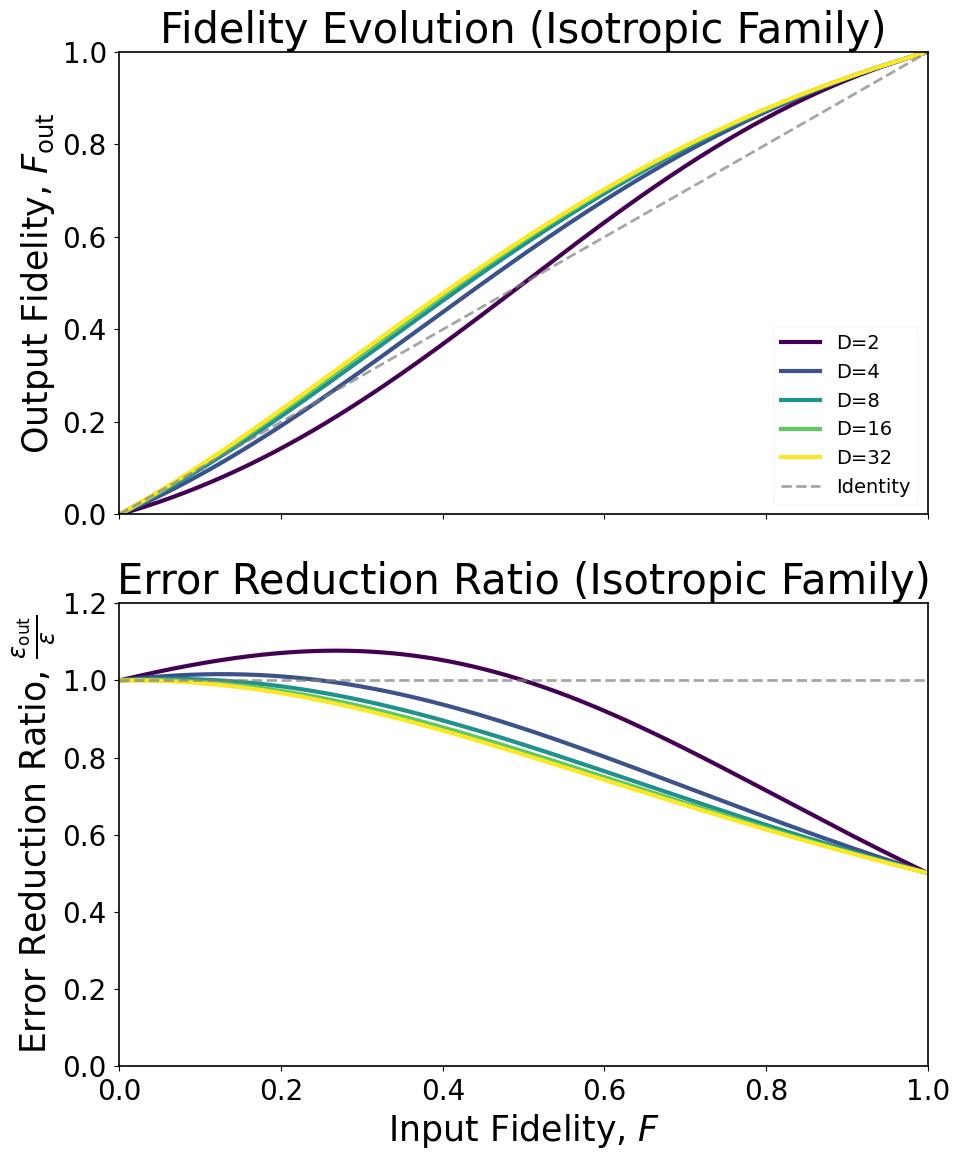
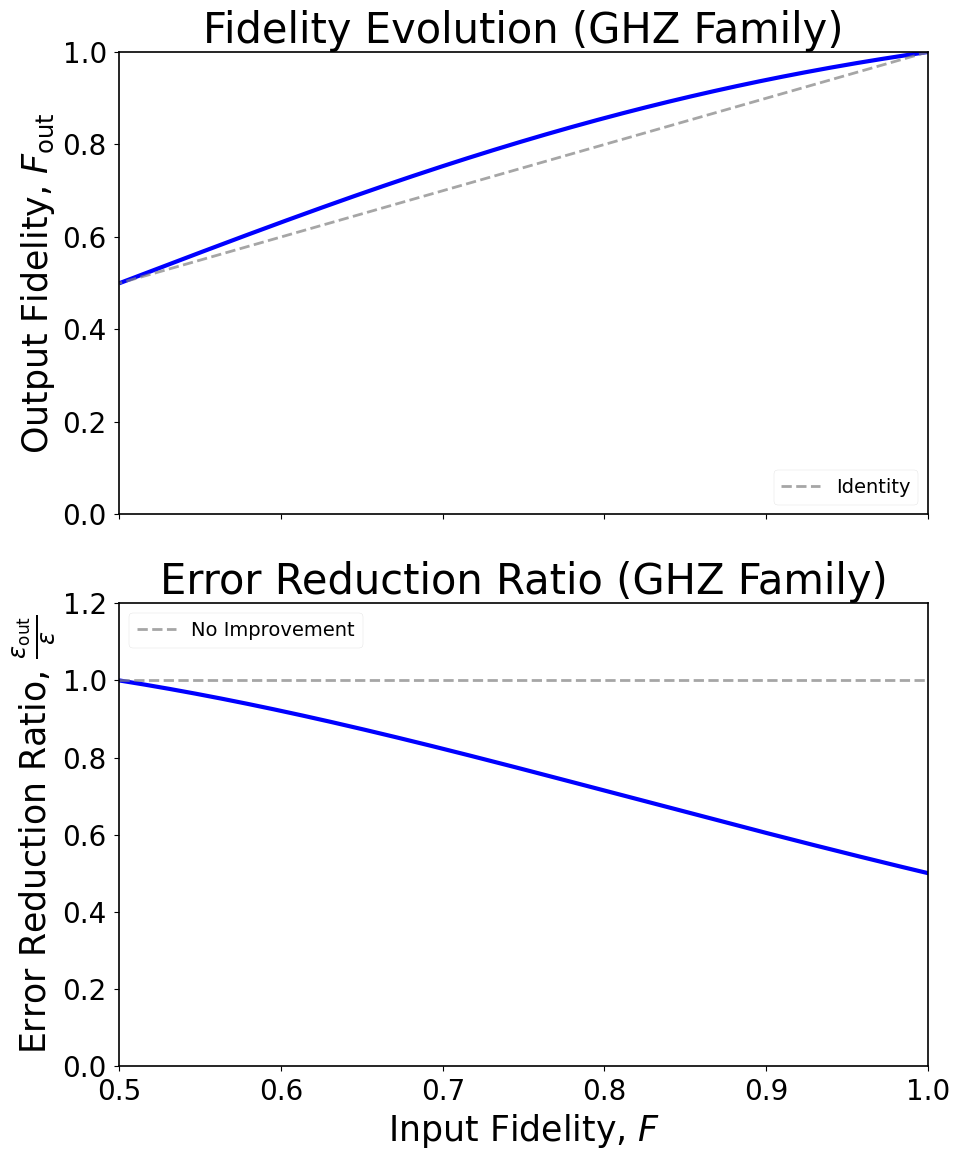

Write Python code to recreate these figures, in order.
"""
Analytic theory plots for SWAP-based purification (no CSVs required).
Generates figures:
  (1) F_out vs F (isotropic family)
  (2) Error evolution with general bounds (isotropic family)
  (5) GHZ per-round error ratio vs coherence gamma
  (7) Dephasing anisotropy vs isotropy (single qubit, equatorial target)
  (8) Round-count scaling n_* vs M for GHZ (with/without isotropization)
  (9) F_out vs dimension D at fixed F

Saves PDFs under: figures/theory_ana_plots
"""

import numpy as np
import matplotlib.pyplot as plt
import seaborn as sns
from pathlib import Path
from typing import Dict, Optional, List, Tuple

# ---------------------------------------------------------------------
# Publication-quality plotting (match your sample setup)
# ---------------------------------------------------------------------
plt.style.use('seaborn-v0_8-paper')
sns.set_palette("husl")

plt.rcParams.update({
    'font.size': 20,
    'axes.titlesize': 30,
    'axes.labelsize': 25,
    'xtick.labelsize': 20,
    'ytick.labelsize': 20,
    'legend.fontsize': 20,
    'figure.titlesize': 30,
    'font.family': 'Times New Roman',
    'mathtext.fontset': 'dejavusans',
    'axes.linewidth': 1.2,
    'grid.linewidth': 0.8,
    'lines.linewidth': 3,
    'lines.markersize': 8
})

# Markers (same approach as your sample)
MARKERS = ['o', 's', '^', 'D', 'P', 'X', 'v', '>', '<', 'h', '*']
def _mk(i: int) -> str:
    """Distinct marker for series index i (wraps automatically)."""
    return MARKERS[i % len(MARKERS)]

# ---------------------------------------------------------------------
# Analytic helpers (equations from the text/appendix)
# ---------------------------------------------------------------------

def T_isotropic(F: float, D: int) -> float:
    """Register purity for the isotropic/commuting family."""
    return F**2 + (1 - F)**2 / (D - 1)

def Fout_isotropic(F: np.ndarray, D: int) -> np.ndarray:
    """Exact F_out(F, D) for isotropic/commuting family."""
    denom = 1 + F**2 + (1 - F)**2 / (D - 1)
    return (F + F**2) / denom

def err_bounds(F: float, D: int) -> Tuple[float, float]:
    """
    Lower/upper bounds on next-round error given current F and T (isotropic case),
    derived from F^2 <= <psi|rho^2|psi> <= F.
    Returns (lower, upper).
    """
    T = T_isotropic(F, D)
    lower = (1 + T - 2*F) / (1 + T)
    upper = (1 + T - F - F**2) / (1 + T)
    return lower, upper

def bloch_update_radius(r: float) -> float:
    """
    Qubit Bloch-vector radial update under SWAP purification:
        r -> 4 r / (3 + r^2)
    """
    return (4.0 * r) / (3.0 + r*r)

def ghz_gamma_update(gamma: float) -> float:
    """
    GHZ/CAT coherence update in its two-dimensional block:
        gamma -> 4 gamma / (3 + gamma^2)
    """
    return (4.0 * gamma) / (3.0 + gamma*gamma)

def ghz_err_ratio_per_round(gamma: np.ndarray) -> np.ndarray:
    """
    Exact per-round error ratio for GHZ/CAT:
        eps_out / eps = (3 - gamma) / (3 + gamma^2)
    """
    return (3.0 - gamma) / (3.0 + gamma*gamma)

def alpha_from_betaz(beta_z: float) -> float:
    """Isotropized contraction factor alpha = (1 + 2 beta_z) / 3."""
    return (1.0 + 2.0 * beta_z) / 3.0

def n_star_from_gamma0(gamma0: float) -> float:
    """Rounds n_* to lift small gamma0 to a constant (M-independent) target ~ O(1):
       n_* ~ log(1/gamma0) / log(4/3) in the small-gamma linear regime."""
    return np.log(1.0 / gamma0) / np.log(4.0 / 3.0)

# ---------------------------------------------------------------------
# Plotter
# ---------------------------------------------------------------------

class AnalyticTheoryPlotter:
    def __init__(self, figures_dir: str = "figures/theory_ana_plots"):
        self.figures_dir = Path(figures_dir)
        self.figures_dir.mkdir(parents=True, exist_ok=True)

    # (1) F_out vs F, isotropic family (use viridis shades per D)
    # def plot_fout_vs_f_isotropic(self,
    #                              D_list: Optional[List[int]] = None,
    #                              save_format: str = "pdf") -> str:
    #     if D_list is None:
    #         D_list = [2, 4, 8, 16, 32]
    #     F = np.linspace(0.0, 1.0, 500)

    #     fig, ax = plt.subplots(figsize=(10, 8))
    #     colors = plt.cm.viridis(np.linspace(0.0, 1.0, len(D_list)))

    #     for i, D in enumerate(D_list):
    #         Fout = Fout_isotropic(F, D)
    #         ax.plot(F, Fout, marker='', color=colors[i], label=f'D={D}')
    #     ax.plot(F, F, '--', color='gray', linewidth=2, alpha=0.7, label='Identity')

    #     ax.set_xlabel(r'Input Fidelity, $F$', fontsize=25)
    #     ax.set_ylabel(r'Output Fidelity, $F_{\mathrm{out}}$', fontsize=25)
    #     ax.set_title(r'Fidelity Evolution (Isotropic Family)', fontsize=30)
    #     ax.set_xlim(0, 1); ax.set_ylim(0, 1)
    #     ax.legend(loc='lower right', fontsize=14)
    #     plt.tight_layout()

    #     filename = f"fout_vs_f_isotropic.{save_format}"
    #     filepath = self.figures_dir / filename
    #     plt.savefig(filepath, dpi=300, bbox_inches='tight'); plt.close()
    #     print(f"Saved {filename}")
    #     return str(filepath)
    
    def plot_fout_vs_f_isotropic(self,
                                 D_list: Optional[List[int]] = None,
                                 save_format: str = "pdf") -> str:
        """
        Plot fidelity evolution and error reduction ratio for isotropic family.
        
        Creates two vertically aligned subplots:
        - Top: Output fidelity vs input fidelity 
        - Bottom: Error reduction ratio vs input fidelity
        
        Parameters:
        -----------
        D_list : List[int], optional
            List of D values to plot. Default: [2, 4, 8, 16, 32]
        save_format : str, optional
            File format for saving. Default: "pdf"
            
        Returns:
        --------
        str : Path to saved figure
        """
        if D_list is None:
            D_list = [2, 4, 8, 16, 32]
        F = np.linspace(0.0, 1.0, 500)

        # Create 2x1 subplot layout with shared x-axis
        fig, (ax1, ax2) = plt.subplots(2, 1, figsize=(10, 12), sharex=True)
        colors = plt.cm.viridis(np.linspace(0.0, 1.0, len(D_list)))

        # Top subplot: Original fidelity plot
        for i, D in enumerate(D_list):
            Fout = Fout_isotropic(F, D)
            ax1.plot(F, Fout, marker='', color=colors[i], linewidth=3, label=f'D={D}')
        ax1.plot(F, F, '--', color='gray', linewidth=2, alpha=0.7, label='Identity')
        # ax1.axvline(x=0.5, linestyle='--', color='red', linewidth=2, alpha=0.8)

        ax1.set_ylabel(r'Output Fidelity, $F_{\mathrm{out}}$', fontsize=25)
        ax1.set_title(r'Fidelity Evolution (Isotropic Family)', fontsize=30)
        ax1.set_xlim(0, 1)
        ax1.set_ylim(0, 1)
        ax1.legend(loc='lower right', fontsize=14)
        # ax1.grid(True, alpha=0.3)

        # Bottom subplot: Error reduction ratio
        for i, D in enumerate(D_list):
            # Calculate error reduction ratio using the formula:
            # ε_out/ε = [1 - 2F + (1-F)²/(D-1)] / [(1-F)(1+F²+(1-F)²/(D-1))]
            
            F_calc = F[F <= 0.99999]  # Avoid numerical issues near F=1
            
            # Calculate components
            one_minus_F = 1 - F_calc
            term = one_minus_F**2 / (D - 1)
            
            # Numerator and denominator
            numerator = 1 - F_calc + term
            denominator = one_minus_F * (1 + F_calc**2 + term)
            
            # Calculate ratio with error handling
            with np.errstate(divide='ignore', invalid='ignore'):
                error_ratio = numerator / denominator
                
            # Filter valid values
            valid_mask = np.isfinite(error_ratio)
            ax2.plot(F_calc[valid_mask], error_ratio[valid_mask], 
                    marker='', color=colors[i], linewidth=3, label=f'D={D}')

        # Reference line at y=1 (no improvement)
        ax2.axhline(y=1, linestyle='--', color='gray', linewidth=2, alpha=0.7, label='No Improvement')
        # ax2.axvline(x=0.5, linestyle='--', color='red', linewidth=2, alpha=0.8)
        
        ax2.set_xlabel(r'Input Fidelity, $F$', fontsize=25)
        ax2.set_ylabel(r'Error Reduction Ratio, $\frac{\varepsilon_{\mathrm{out}}}{\varepsilon}$', fontsize=25)
        ax2.set_title(r'Error Reduction Ratio (Isotropic Family)', fontsize=30)
        ax2.set_xlim(0, 1)
        ax2.set_ylim(0, 1.2)
        # ax2.legend(loc='upper right', fontsize=14)
        # ax2.grid(True, alpha=0.3)

        plt.tight_layout()

        filename = f"fout_vs_f_isotropic_combined.{save_format}"
        filepath = self.figures_dir / filename
        plt.savefig(filepath, dpi=300, bbox_inches='tight')
        plt.close()
        print(f"Saved {filename}")
        return str(filepath)

    # (2) Error evolution with bounds (isotropic recursion) — optional viridis touch
    def plot_error_evolution_with_bounds(self,
                                         F0: float = 0.7,
                                         D: int = 8,
                                         n_steps: int = 12,
                                         save_format: str = "pdf") -> str:
        # exact recursion
        F_exact = [F0]
        for _ in range(n_steps):
            F_exact.append(Fout_isotropic(np.array([F_exact[-1]]), D)[0])
        F_exact = np.array(F_exact)
        eps_exact = 1.0 - F_exact

        # bounds at each step (computed from previous F)
        eps_lower, eps_upper = [], []
        for F in F_exact[:-1]:
            low, up = err_bounds(F, D)
            eps_lower.append(low); eps_upper.append(up)
        eps_lower = np.array(eps_lower)
        eps_upper = np.array(eps_upper)

        fig, ax = plt.subplots(figsize=(10, 8))
        n = np.arange(len(eps_exact))
        v = plt.cm.viridis([0.15, 0.55, 0.85])  # a few viridis shades
        exact_color = v[2]   # darker
        bound_color = v[0]   # lighter

        ax.semilogy(n, eps_exact, '-', marker=_mk(0), color=exact_color,
                    label='Exact error', linewidth=3)
        ax.semilogy(n[1:], eps_lower, '--', marker=_mk(1), color=bound_color,
                    label='Lower bound', alpha=0.95)
        ax.semilogy(n[1:], eps_upper, '--', marker=_mk(2), color=bound_color,
                    label='Upper bound', alpha=0.95)

        ax.set_xlabel(r'Purification Level, $n$', fontsize=25)
        ax.set_ylabel(r'Error, $\varepsilon_n$', fontsize=25)
        ax.set_title(r'Error Decay with Bounds (Isotropic Family)', fontsize=30)
        ax.legend(loc='best', fontsize=14)
        ax.set_ylim(1e-6, 1.0)
        plt.tight_layout()

        filename = f"error_evolution_with_bounds_D{D}_F0_{F0:.2f}.{save_format}"
        filepath = self.figures_dir / filename
        plt.savefig(filepath, dpi=300, bbox_inches='tight'); plt.close()
        print(f"Saved {filename}")
        return str(filepath)

    # (5) GHZ per-round error ratio vs gamma — single curve (color can be any; use viridis mid)
    def plot_ghz_error_ratio(self, save_format: str = "pdf") -> str:
        gamma = np.linspace(0.0, 1.0, 500)
        ratio = ghz_err_ratio_per_round(gamma)

        fig, ax = plt.subplots(figsize=(10, 8))
        ax.plot(gamma, ratio, '-', color=plt.cm.viridis(0.65),
                label=r'$\varepsilon_{\mathrm{out}}/\varepsilon$')
        for i, g in enumerate([0.1, 0.5, 0.9]):
            ax.plot([g], [ghz_err_ratio_per_round(np.array([g]))[0]],
                    marker=_mk(i), color=plt.cm.viridis(0.65))

        ax.set_xlabel(r'GHZ Coherence, $\gamma$', fontsize=25)
        ax.set_ylabel(r'Per-round Error Ratio, $\varepsilon_{\mathrm{out}}/\varepsilon$', fontsize=25)
        ax.set_title(r'GHZ Per-round Error Reduction (Exact)', fontsize=30)
        ax.set_xlim(0, 1); ax.set_ylim(0, 1.05)
        ax.legend(loc='best', fontsize=14)
        plt.tight_layout()

        filename = f"ghz_error_ratio_per_round.{save_format}"
        filepath = self.figures_dir / filename
        plt.savefig(filepath, dpi=300, bbox_inches='tight'); plt.close()
        print(f"Saved {filename}")
        return str(filepath)

    # (7) Dephasing anisotropy vs isotropy (single qubit, equatorial target)
    #     Use SAME viridis color for the pair (no twirl vs isotropized)
    def plot_anisotropy_vs_isotropy_single_qubit(self,
                                                 beta_z: float = 0.5,
                                                 n_steps: int = 12,
                                                 save_format: str = "pdf") -> str:
        # No twirl: start r0 = beta_z
        r_no = [beta_z]
        for _ in range(n_steps):
            r_no.append(bloch_update_radius(r_no[-1]))
        r_no = np.array(r_no)

        # Isotropized: r0 = alpha = (1 + 2 beta_z)/3
        alpha = alpha_from_betaz(beta_z)
        r_iso = [alpha]
        for _ in range(n_steps):
            r_iso.append(bloch_update_radius(r_iso[-1]))
        r_iso = np.array(r_iso)

        F_no = 0.5 * (1.0 + r_no)
        F_iso = 0.5 * (1.0 + r_iso)

        fig, ax = plt.subplots(figsize=(10, 8))
        n = np.arange(len(F_no))
        base_color = plt.cm.viridis(0.7)  # pick a viridis shade

        ax.plot(n, F_no, '-', marker=_mk(0), color=base_color,
                label=rf'No twirl ($\beta_z={beta_z:.2f}$)')
        ax.plot(n, F_iso, '--', marker=_mk(1), color=base_color,
                label=fr'Isotropized ($\alpha=\frac{{1+2\beta_z}}{{3}}={alpha:.2f}$)')

        ax.set_xlabel(r'Purification Level, $n$', fontsize=25)
        ax.set_ylabel(r'Fidelity, $F_n$', fontsize=25)
        ax.set_title(r'Dephasing Anisotropy vs Isotropy (Single Qubit, Equator)', fontsize=30)
        ax.set_ylim(0.0, 1.02)
        ax.legend(loc='best', fontsize=14)
        plt.tight_layout()

        filename = f"anisotropy_vs_isotropy_qubit_betaz_{beta_z:.2f}.{save_format}"
        filepath = self.figures_dir / filename
        plt.savefig(filepath, dpi=300, bbox_inches='tight'); plt.close()
        print(f"Saved {filename}")
        return str(filepath)

    # (8) Round-count scaling n_* vs M for GHZ — SAME viridis color per beta (solid vs dashed)
    def plot_round_count_vs_M(self,
                              beta_z_list: Optional[List[float]] = None,
                              M_list: Optional[List[int]] = None,
                              save_format: str = "pdf") -> str:
        if beta_z_list is None:
            beta_z_list = [0.6, 0.8, 0.9]
        if M_list is None:
            M_list = list(range(2, 65, 2))

        fig, ax = plt.subplots(figsize=(10, 8))
        # Distinct viridis shades for each beta
        v_positions = np.linspace(0.0, 1.0, len(beta_z_list))
        v_colors = [plt.cm.viridis(pos) for pos in v_positions]

        for i, beta_z in enumerate(beta_z_list):
            alpha = alpha_from_betaz(beta_z)
            color_i = v_colors[i]  # SAME color for the pair

            n_no, n_iso = [], []
            for M in M_list:
                gamma0_no = beta_z**M
                gamma0_iso = alpha**M
                n_no.append(n_star_from_gamma0(gamma0_no))
                n_iso.append(n_star_from_gamma0(gamma0_iso))

            ax.plot(M_list, n_no, '-', marker=_mk(2*i), color=color_i,
                    label=rf'No twirl ($\beta_z={beta_z:.2f}$)')
            ax.plot(M_list, n_iso, '--', marker=_mk(2*i+1), color=color_i,
                    label=rf'Isotropized ($\alpha={alpha:.2f}$)')

        ax.set_xlabel(r'System Size, $M$ (qubits)', fontsize=25)
        ax.set_ylabel(r'Rounds to Constant Coherence, $n_\star$', fontsize=25)
        ax.set_title(r'GHZ Round-count Scaling', fontsize=30)
        ax.legend(loc='best', fontsize=14)
        plt.tight_layout()

        filename = f"round_count_vs_M.{save_format}"
        filepath = self.figures_dir / filename
        plt.savefig(filepath, dpi=300, bbox_inches='tight'); plt.close()
        print(f"Saved {filename}")
        return str(filepath)

    # (9) F_out vs D at fixed F — single series (use any viridis shade)
    def plot_fout_vs_D_fixedF(self,
                              F0: float = 0.7,
                              D_list: Optional[List[int]] = None,
                              save_format: str = "pdf") -> str:
        if D_list is None:
            D_list = [2, 4, 8, 16, 32, 64, 128]
        Fout_vals = [Fout_isotropic(np.array([F0]), D)[0] for D in D_list]

        fig, ax = plt.subplots(figsize=(10, 8))
        ax.plot(D_list, Fout_vals, '-o', color=plt.cm.viridis(0.75),
                label=rf'$F_0={F0:.2f}$')
        ax.set_xscale('log', base=2)

        ax.set_xlabel(r'Dimension, $D$', fontsize=25)
        ax.set_ylabel(r'Output Fidelity, $F_{\mathrm{out}}$', fontsize=25)
        ax.set_title(r'Isotropic Family: $F_{\mathrm{out}}$ vs $D$ at Fixed $F$', fontsize=30)
        ax.set_ylim(0, 1)
        ax.legend(loc='best', fontsize=14)
        plt.tight_layout()

        filename = f"fout_vs_D_fixedF_{F0:.2f}.{save_format}"
        filepath = self.figures_dir / filename
        plt.savefig(filepath, dpi=300, bbox_inches='tight'); plt.close()
        print(f"Saved {filename}")
        return str(filepath)
    
    
    def plot_fout_vs_f_gamma_system(self,
                                    save_format: str = "pdf") -> str:
        """
        Plot fidelity evolution and error reduction ratio for gamma-based system.
        
        Uses the equations:
        - γ ∈ [0,1]
        - γ' = 4γ/(3+γ²)  
        - F = (1+γ)/2
        - F_out = (1+γ')/2
        - Error reduction ratio = (3-γ)/(3+γ²)
        
        Creates two vertically aligned subplots:
        - Top: Output fidelity vs input fidelity 
        - Bottom: Error reduction ratio vs input fidelity
        Both plots include a vertical red dashed line at F = 0.5
        """
        
        # Create F range - since γ ∈ [0,1] and F = (1+γ)/2, valid F ∈ [0.5, 1]
        # But keeping full range [0, 1] for consistency with previous plots
        F = np.linspace(0.0, 1.0, 500)
        
        # Convert F to γ: F = (1+γ)/2 => γ = 2F - 1
        gamma = 2 * F - 1
        
        # Only use values where γ ∈ [0, 1] (i.e., F ∈ [0.5, 1])
        valid_mask = (gamma >= 0) & (gamma <= 1)
        F_valid = F[valid_mask]
        gamma_valid = gamma[valid_mask]
        
        # Apply transformations
        gamma_prime = 4 * gamma_valid / (3 + gamma_valid**2)
        F_out = (1 + gamma_prime) / 2
        error_reduction_ratio = (3 - gamma_valid) / (3 + gamma_valid**2)

        # Create subplots
        fig, (ax1, ax2) = plt.subplots(2, 1, figsize=(10, 12), sharex=True)

        # Top subplot: Fidelity evolution
        ax1.plot(F_valid, F_out, marker='', color='blue', linewidth=3)
        ax1.plot(F, F, '--', color='gray', linewidth=2, alpha=0.7, label='Identity')
        # ax1.axvline(x=0.5, linestyle='--', color='red', linewidth=2, alpha=0.8)

        ax1.set_ylabel(r'Output Fidelity, $F_{\mathrm{out}}$', fontsize=25)
        ax1.set_title(r'Fidelity Evolution (GHZ Family)', fontsize=30)
        ax1.set_xlim(0.5, 1)
        ax1.set_ylim(0, 1)
        ax1.legend(loc='lower right', fontsize=14)
        # ax1.grid(True, alpha=0.3)

        # Bottom subplot: Error reduction ratio
        ax2.plot(F_valid, error_reduction_ratio, marker='', color='blue', linewidth=3)
        ax2.axhline(y=1, linestyle='--', color='gray', linewidth=2, alpha=0.7, label='No Improvement')
        # ax2.axvline(x=0.5, linestyle='--', color='red', linewidth=2, alpha=0.8)
        
        ax2.set_xlabel(r'Input Fidelity, $F$', fontsize=25)
        ax2.set_ylabel(r'Error Reduction Ratio, $\frac{\varepsilon_{\mathrm{out}}}{\varepsilon}$', fontsize=25)
        ax2.set_title(r'Error Reduction Ratio (GHZ Family)', fontsize=30)
        ax2.set_xlim(0.5, 1)
        ax2.set_ylim(0, 1.2)
        ax2.legend(loc='upper left', fontsize=14)
        # ax2.grid(True, alpha=0.3)

        plt.tight_layout()

        filename = f"fout_vs_f_gamma_system.{save_format}"
        filepath = self.figures_dir / filename
        plt.savefig(filepath, dpi=300, bbox_inches='tight')
        plt.close()
        print(f"Saved {filename}")
        return str(filepath)

    # Convenience driver
    def generate_all_requested(self, save_format: str = "pdf") -> Dict[str, Optional[str]]:
        print("\n" + "="*70)
        print("GENERATING ANALYTIC THEORY FIGURES")
        print("="*70)

        out: Dict[str, Optional[str]] = {}

        print("\n1) F_out vs F (isotropic family)...")
        out['fout_vs_f'] = self.plot_fout_vs_f_isotropic(save_format=save_format)

        ## print("\n2) Error evolution with bounds (isotropic family)...")
        ## out['err_evolution_bounds'] = self.plot_error_evolution_with_bounds(
        ##     F0=0.7, D=8, n_steps=12, save_format=save_format
        ## )

        ## print("\n5) GHZ per-round error ratio vs gamma...")
        ## out['ghz_err_ratio'] = self.plot_ghz_error_ratio(save_format=save_format)

        ## print("\n7) Dephasing anisotropy vs isotropy (single qubit)...")
        ## out['anisotropy_vs_iso'] = self.plot_anisotropy_vs_isotropy_single_qubit(
        ##     beta_z=0.5, n_steps=12, save_format=save_format
        ## )

        ## print("\n8) Round-count scaling n_* vs M (GHZ)...")
        ## out['round_count_vs_M'] = self.plot_round_count_vs_M(
        ##     beta_z_list=[0.6, 0.8, 0.9],
        ##     M_list=list(range(2, 65, 2)),
        ##     save_format=save_format
        ## )

        ## print("\n9) F_out vs D at fixed F...")
        ## out['fout_vs_D'] = self.plot_fout_vs_D_fixedF(F0=0.7, save_format=save_format)
        
        print("\n10. F_out vs F (GHZ system with gamma)...") 
        out['fout_vs_f_GHZ_system'] = self.plot_fout_vs_f_gamma_system(save_format=save_format)

        print("\n" + "="*70)
        print("COMPLETE")
        print("="*70)
        print(f"Figures saved to: {self.figures_dir}")
        return out


def main():
    import sys
    figures_dir = "figures/theory_ana_plots"
    save_format = "pdf"

    if '--figures-dir' in sys.argv:
        idx = sys.argv.index('--figures-dir')
        if idx + 1 < len(sys.argv):
            figures_dir = sys.argv[idx + 1]

    if '--format' in sys.argv:
        idx = sys.argv.index('--format')
        if idx + 1 < len(sys.argv):
            save_format = sys.argv[idx + 1]

    plotter = AnalyticTheoryPlotter(figures_dir)
    results = plotter.generate_all_requested(save_format=save_format)
    return results


if __name__ == "__main__":
    main()
